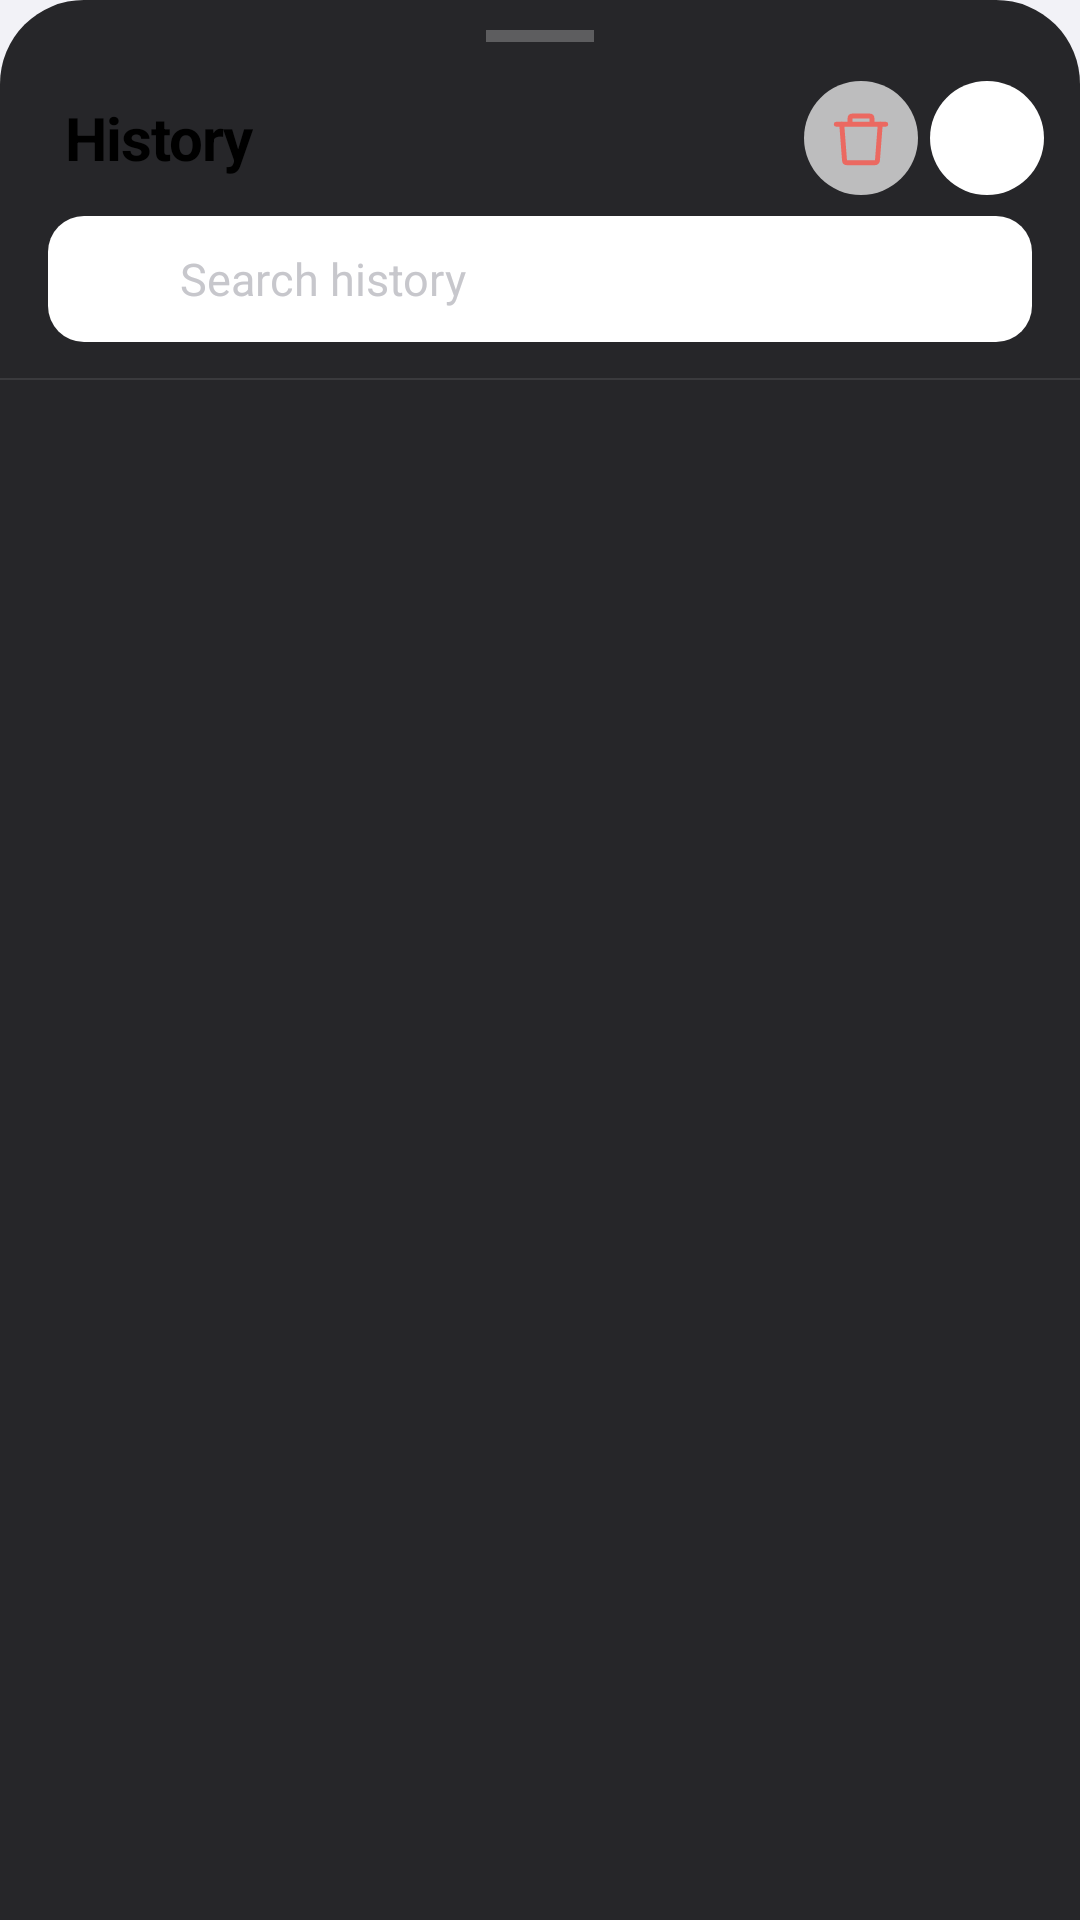

Layout XML and referenced resources for this Android screen:
<!-- AndroidManifest.xml: application theme Theme.Savanna -->
<!-- res/layout/fragment_history.xml -->
<?xml version="1.0" encoding="utf-8"?>
<LinearLayout
    xmlns:android="http://schemas.android.com/apk/res/android"
    android:layout_width="match_parent"
    android:layout_height="match_parent"
    android:orientation="vertical"
    android:background="@drawable/sheet_background">

    
    <View
        android:layout_width="36dp"
        android:layout_height="4dp"
        android:layout_gravity="center_horizontal"
        android:layout_marginTop="10dp"
        android:layout_marginBottom="6dp"
        android:background="#40FFFFFF"
        android:layout_marginStart="0dp" />

    
    <RelativeLayout
        android:layout_width="match_parent"
        android:layout_height="52dp"
        android:paddingStart="22dp"
        android:paddingEnd="12dp">

        <TextView
            android:layout_width="wrap_content"
            android:layout_height="wrap_content"
            android:layout_centerVertical="true"
            android:layout_alignParentStart="true"
            android:text="@string/history"
            android:textColor="@color/text_primary"
            android:textSize="20sp"
            android:textStyle="bold"
            android:letterSpacing="-0.02" />

        <LinearLayout
            android:layout_width="wrap_content"
            android:layout_height="wrap_content"
            android:layout_centerVertical="true"
            android:layout_alignParentEnd="true"
            android:orientation="horizontal"
            android:gravity="center_vertical">

            <ImageView
                android:id="@+id/btn_clear_history"
                android:layout_width="38dp"
                android:layout_height="38dp"
                android:src="@drawable/ic_delete"
                android:background="@drawable/button_background"
                android:padding="8dp"
                android:scaleType="centerInside"
                android:alpha="0.7"
                android:contentDescription="@string/clear_history" />

            <ImageView
                android:id="@+id/btn_close_history"
                android:layout_width="38dp"
                android:layout_height="38dp"
                android:src="@drawable/ic_close"
                android:background="@drawable/button_background"
                android:padding="9dp"
                android:scaleType="centerInside"
                android:layout_marginStart="4dp"
                android:contentDescription="@string/done" />
        </LinearLayout>
    </RelativeLayout>

    
    <EditText
        android:id="@+id/search_history"
        android:layout_width="match_parent"
        android:layout_height="42dp"
        android:layout_marginStart="16dp"
        android:layout_marginEnd="16dp"
        android:layout_marginBottom="12dp"
        style="@style/UrlBarStyle"
        android:background="@drawable/url_bar_background"
        android:hint="Search history"
        android:drawableStart="@drawable/ic_search"
        android:drawablePadding="8dp"
        android:importantForAutofill="no" />

    
    <View
        android:layout_width="match_parent"
        android:layout_height="0.5dp"
        android:background="#18FFFFFF" />

    <TextView
        android:id="@+id/empty_text"
        android:layout_width="match_parent"
        android:layout_height="wrap_content"
        android:text="@string/no_history"
        android:textColor="@color/text_tertiary"
        android:textSize="15sp"
        android:gravity="center"
        android:padding="48dp"
        android:visibility="gone" />

    <androidx.recyclerview.widget.RecyclerView
        android:id="@+id/history_recycler"
        android:layout_width="match_parent"
        android:layout_height="match_parent"
        android:paddingStart="12dp"
        android:paddingEnd="12dp"
        android:paddingTop="8dp"
        android:paddingBottom="32dp"
        android:clipToPadding="false" />

</LinearLayout>
<!-- resources referenced by this layout -->
<resources>
  <color name="text_primary">#FF000000</color>
  <color name="text_tertiary">#FFC7C7CC</color>
  <!-- drawable button_background (drawable) -->
  <ripple xmlns:android="http://schemas.android.com/apk/res/android"
      android:color="#33FFFFFF">
      <item>
          <shape android:shape="oval">
              <solid android:color="@color/bg_card" />
          </shape>
      </item>
  </ripple>
  <!-- drawable ic_close (drawable) -->
  <?xml version="1.0" encoding="utf-8"?>
  <vector xmlns:android="http://schemas.android.com/apk/res/android"
      android:width="24dp"
      android:height="24dp"
      android:viewportWidth="24"
      android:viewportHeight="24">
      <path
          android:pathData="M7,7 L17,17 M17,7 L7,17"
          android:strokeWidth="2"
          android:strokeColor="#FFFFFFFF"
          android:strokeLineCap="round"
          android:fillColor="#00000000" />
  </vector>
  <!-- drawable ic_search (drawable) -->
  <?xml version="1.0" encoding="utf-8"?>
  <vector xmlns:android="http://schemas.android.com/apk/res/android"
      android:width="24dp"
      android:height="24dp"
      android:viewportWidth="24"
      android:viewportHeight="24">
      <path
          android:pathData="M10.5,18 C14.6,18 18,14.6 18,10.5 C18,6.4 14.6,3 10.5,3 C6.4,3 3,6.4 3,10.5 C3,14.6 6.4,18 10.5,18 Z"
          android:strokeWidth="1.8"
          android:strokeColor="#FFFFFFFF"
          android:fillColor="#00000000" />
      <path
          android:pathData="M16,16 L21,21"
          android:strokeWidth="2"
          android:strokeColor="#FFFFFFFF"
          android:strokeLineCap="round"
          android:fillColor="#00000000" />
  </vector>
  <!-- drawable sheet_background (drawable) -->
  <shape xmlns:android="http://schemas.android.com/apk/res/android"
      android:shape="rectangle">
      <solid android:color="#F21C1C1E" />
      <corners android:topLeftRadius="28dp" android:topRightRadius="28dp" />
  </shape>
  <!-- drawable url_bar_background (drawable) -->
  <shape xmlns:android="http://schemas.android.com/apk/res/android"
      android:shape="rectangle">
      <solid android:color="@color/bg_card" />
      <corners android:radius="12dp" />
  </shape>
  <string name="clear_history">Clear History</string>
  <string name="done">Done</string>
  <string name="history">History</string>
  <string name="no_history">No browsing history yet</string>
  <style name="UrlBarStyle">
          <item name="android:background">@drawable/url_bar_background</item>
          <item name="android:textColor">@color/text_primary</item>
          <item name="android:textColorHint">@color/text_tertiary</item>
          <item name="android:textSize">15sp</item>
          <item name="android:paddingStart">12dp</item>
          <item name="android:paddingEnd">12dp</item>
          <item name="android:paddingTop">10dp</item>
          <item name="android:paddingBottom">10dp</item>
          <item name="android:maxLines">1</item>
          <item name="android:singleLine">true</item>
          <item name="android:imeOptions">actionGo</item>
          <item name="android:inputType">textUri</item>
      </style>
  <style name="Theme.Savanna" parent="Theme.MaterialComponents.DayNight.NoActionBar">
          <item name="colorPrimary">#FF7C3AED</item>
          <item name="colorPrimaryDark">#FF6D28D9</item>
          <item name="colorAccent">#FF7C3AED</item>
          <item name="colorOnPrimary">#FFFFFFFF</item>
          <item name="colorSecondary">#FF8E8E93</item>
          <item name="colorOnSecondary">#FFFFFFFF</item>
          <item name="colorSurface">#FFFFFFFF</item>
          <item name="colorOnSurface">#FF000000</item>
          <item name="android:colorBackground">#FFF2F2F7</item>
          <item name="android:windowBackground">#FFF2F2F7</item>
          <item name="android:statusBarColor">#FFF2F2F7</item>
          <item name="android:navigationBarColor">#FFF2F2F7</item>
          <item name="android:windowLightStatusBar">true</item>
      </style>
  <color name="bg_card">#FFFFFFFF</color>
</resources>
